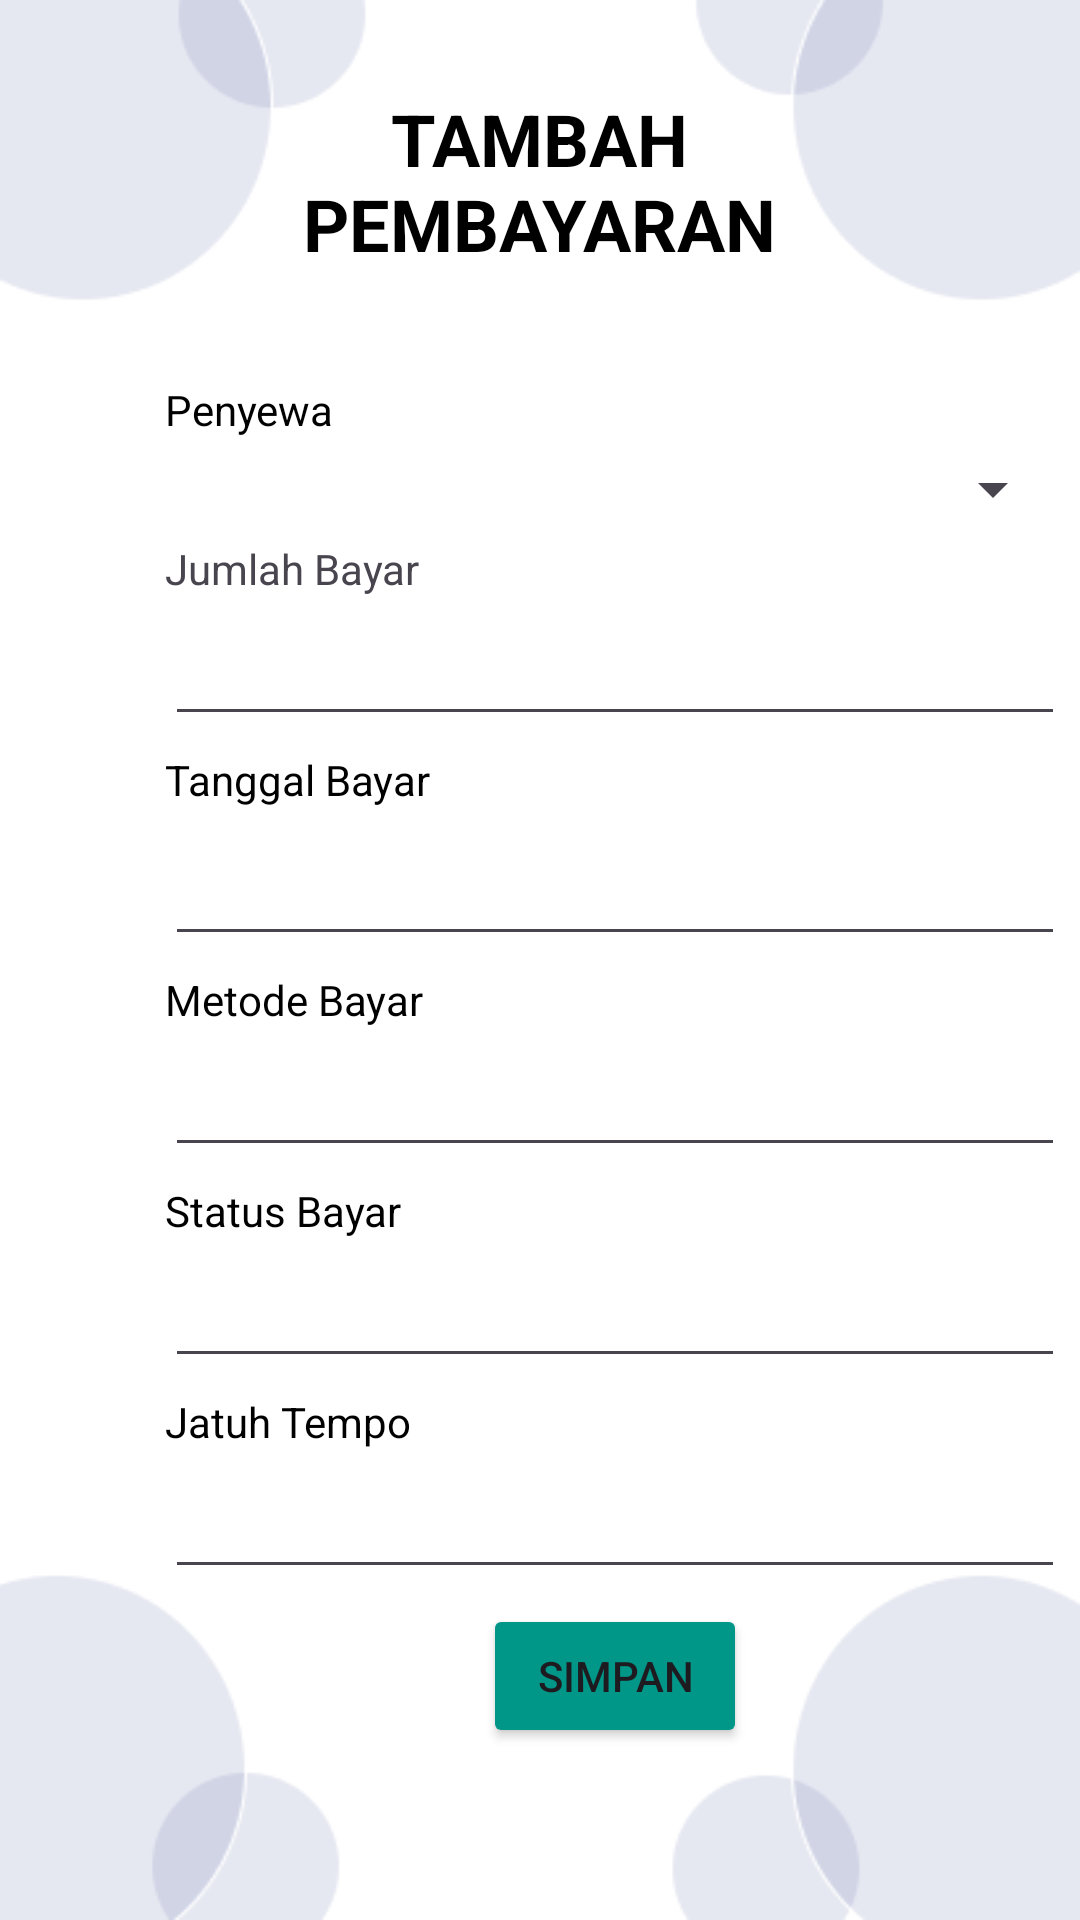

Android layout source for this screen:
<!-- AndroidManifest.xml: application theme Base.Theme.KOSTBUTIK -->
<!-- res/layout/activity_pengelola_tambahpembayaran.xml -->
<?xml version="1.0" encoding="utf-8"?>
<androidx.constraintlayout.widget.ConstraintLayout xmlns:android="http://schemas.android.com/apk/res/android"
    xmlns:app="http://schemas.android.com/apk/res-auto"
    xmlns:tools="http://schemas.android.com/tools"
    android:layout_width="match_parent"
    android:layout_height="match_parent"
    android:background="@drawable/crud">

    <TextView
        android:id="@+id/textView16"
        android:layout_width="238dp"
        android:layout_height="67dp"
        android:layout_marginStart="86dp"
        android:layout_marginTop="30dp"
        android:layout_marginEnd="87dp"
        android:text="TAMBAH PEMBAYARAN"
        android:textAlignment="center"
        android:textColor="#000000"
        android:textSize="24sp"
        android:textStyle="bold"
        app:layout_constraintEnd_toEndOf="parent"
        app:layout_constraintStart_toStartOf="parent"
        app:layout_constraintTop_toTopOf="parent" />

    <TextView
        android:id="@+id/textView17"
        android:layout_width="wrap_content"
        android:layout_height="wrap_content"
        android:layout_marginStart="55dp"
        android:layout_marginTop="30dp"
        android:text="Penyewa"
        android:textColor="#000000"
        app:layout_constraintStart_toStartOf="parent"
        app:layout_constraintTop_toBottomOf="@+id/textView16" />

    <TextView
        android:id="@+id/textView18"
        android:layout_width="wrap_content"
        android:layout_height="wrap_content"
        android:layout_marginTop="5dp"
        android:text="Jumlah Bayar"
        app:layout_constraintStart_toStartOf="@+id/spPenyewa"
        app:layout_constraintTop_toBottomOf="@+id/spPenyewa" />

    <TextView
        android:id="@+id/textView19"
        android:layout_width="wrap_content"
        android:layout_height="wrap_content"
        android:layout_marginTop="5dp"
        android:text="Tanggal Bayar"
        android:textColor="#000000"
        app:layout_constraintStart_toStartOf="@+id/edJmlBayar"
        app:layout_constraintTop_toBottomOf="@+id/edJmlBayar" />

    <TextView
        android:id="@+id/textView20"
        android:layout_width="wrap_content"
        android:layout_height="wrap_content"
        android:layout_marginTop="5dp"
        android:text="Metode Bayar"
        android:textColor="#000000"
        app:layout_constraintStart_toStartOf="@+id/edTanggalBayar"
        app:layout_constraintTop_toBottomOf="@+id/edTanggalBayar" />

    <TextView
        android:id="@+id/textView21"
        android:layout_width="wrap_content"
        android:layout_height="wrap_content"
        android:layout_marginTop="5dp"
        android:text="Status Bayar"
        android:textColor="#000000"
        app:layout_constraintStart_toStartOf="@+id/edMetodeBayar"
        app:layout_constraintTop_toBottomOf="@+id/edMetodeBayar" />

    <TextView
        android:id="@+id/textView22"
        android:layout_width="wrap_content"
        android:layout_height="wrap_content"
        android:layout_marginTop="5dp"
        android:text="Jatuh Tempo"
        android:textColor="#000000"
        app:layout_constraintStart_toStartOf="@+id/edStatusBayar"
        app:layout_constraintTop_toBottomOf="@+id/edStatusBayar" />

    <EditText
        android:id="@+id/edJmlBayar"
        android:layout_width="300dp"
        android:layout_height="wrap_content"
        android:layout_marginTop="5dp"
        android:ems="10"
        android:inputType="text"
        android:textColor="#000000"
        app:layout_constraintStart_toStartOf="@+id/textView18"
        app:layout_constraintTop_toBottomOf="@+id/textView18" />

    <Spinner
        android:id="@+id/spPenyewa"
        android:layout_width="300dp"
        android:layout_height="wrap_content"
        android:layout_marginTop="5dp"
        app:layout_constraintStart_toStartOf="@+id/textView17"
        app:layout_constraintTop_toBottomOf="@+id/textView17" />

    <EditText
        android:id="@+id/edTanggalBayar"
        android:layout_width="300dp"
        android:layout_height="wrap_content"
        android:layout_marginTop="8dp"
        android:ems="10"
        android:inputType="text"
        android:textColor="#000000"
        app:layout_constraintStart_toStartOf="@+id/textView19"
        app:layout_constraintTop_toBottomOf="@+id/textView19" />

    <EditText
        android:id="@+id/edMetodeBayar"
        android:layout_width="300dp"
        android:layout_height="wrap_content"
        android:layout_marginTop="5dp"
        android:ems="10"
        android:inputType="text"
        android:textColor="#000000"
        app:layout_constraintStart_toStartOf="@+id/textView20"
        app:layout_constraintTop_toBottomOf="@+id/textView20" />

    <EditText
        android:id="@+id/edStatusBayar"
        android:layout_width="300dp"
        android:layout_height="wrap_content"
        android:layout_marginTop="5dp"
        android:ems="10"
        android:inputType="text"
        android:textColor="#000000"
        app:layout_constraintStart_toStartOf="@+id/textView21"
        app:layout_constraintTop_toBottomOf="@+id/textView21" />

    <EditText
        android:id="@+id/edJatuhTempo"
        android:layout_width="300dp"
        android:layout_height="wrap_content"
        android:layout_marginTop="5dp"
        android:ems="10"
        android:inputType="text"
        android:textColor="#000000"
        app:layout_constraintStart_toStartOf="@+id/textView22"
        app:layout_constraintTop_toBottomOf="@+id/textView22" />

    <Button
        android:id="@+id/btnSimpan2"
        android:layout_width="wrap_content"
        android:layout_height="wrap_content"
        android:layout_marginTop="5dp"
        android:backgroundTint="#009688"
        android:text="Simpan"
        app:layout_constraintEnd_toEndOf="@+id/edJatuhTempo"
        app:layout_constraintStart_toStartOf="@+id/edJatuhTempo"
        app:layout_constraintTop_toBottomOf="@+id/edJatuhTempo" />

</androidx.constraintlayout.widget.ConstraintLayout>
<!-- resources referenced by this layout -->
<resources>
  <!-- drawable crud: png bitmap (drawable, 8673 bytes) -->
  <style name="Base.Theme.KOSTBUTIK" parent="Theme.Material3.DayNight.NoActionBar">
          
          
      </style>
</resources>
